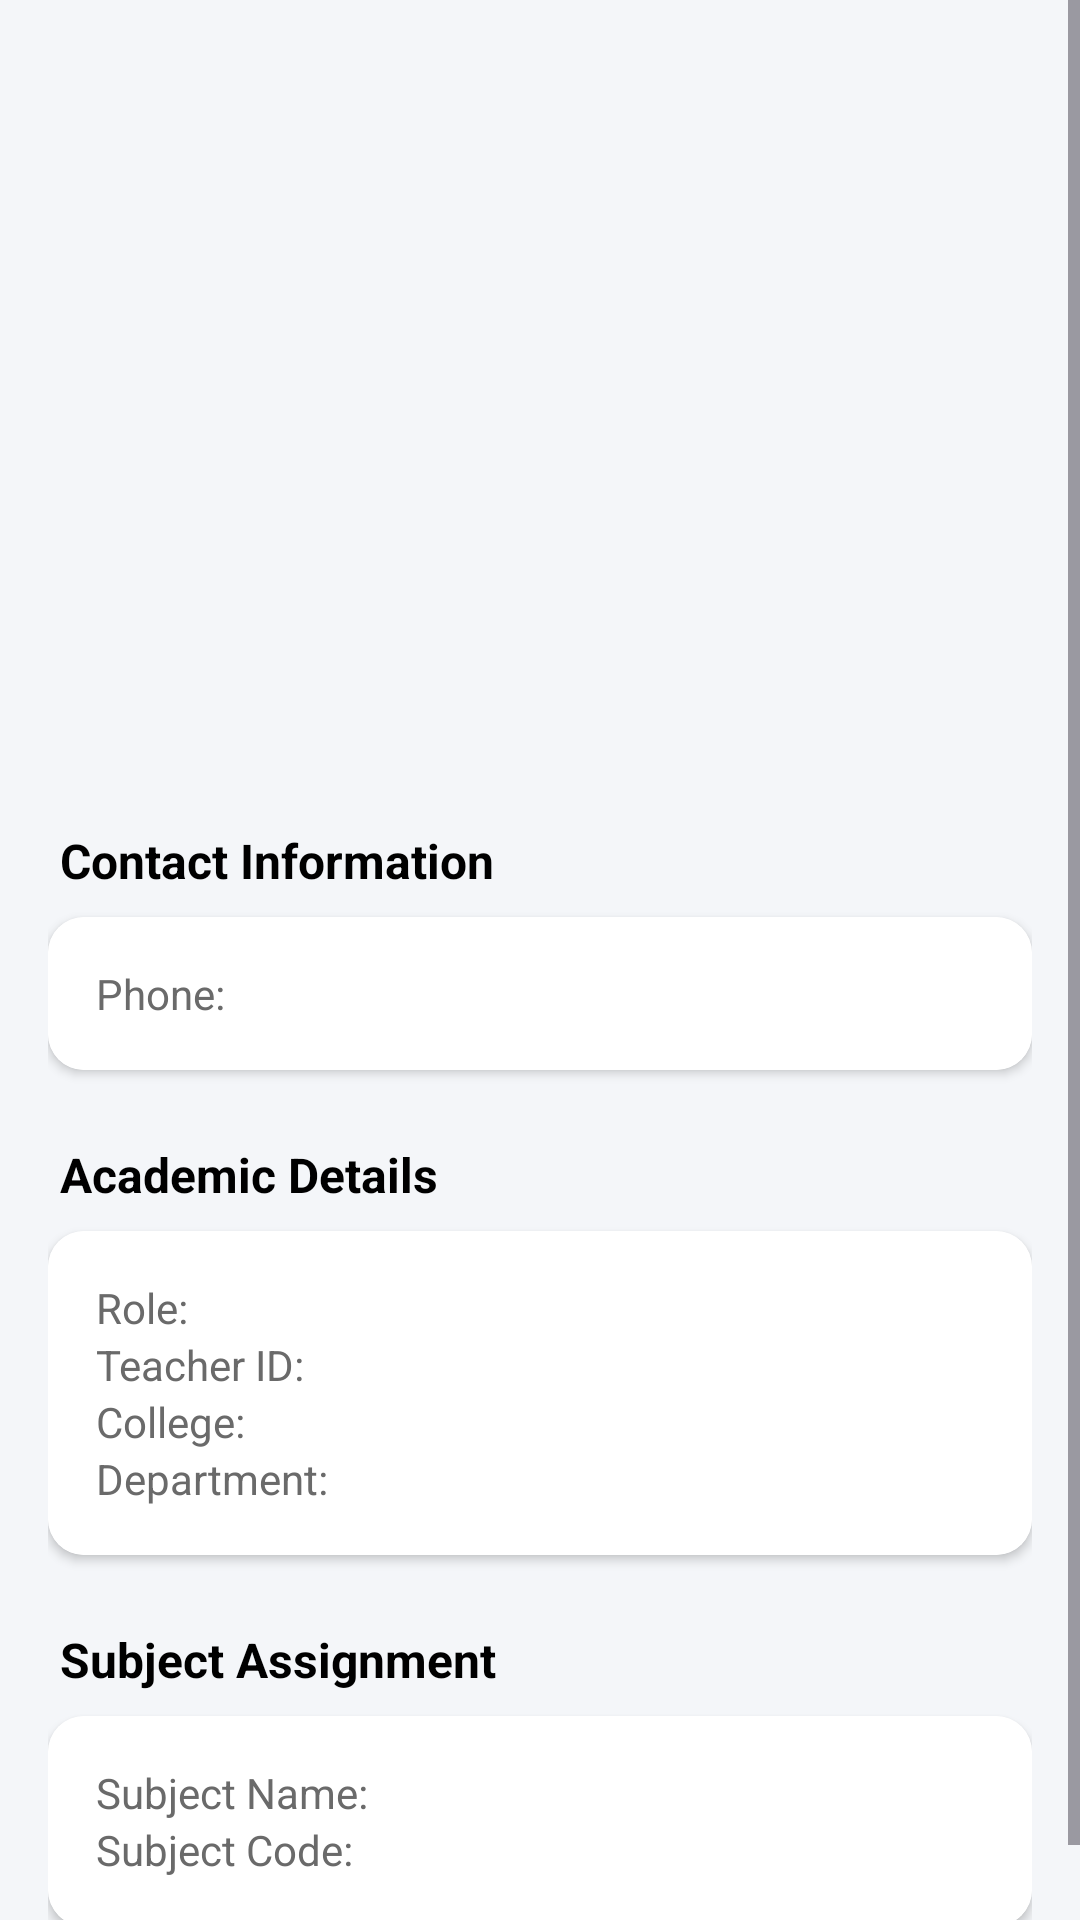

The Android layout XML behind this screen, and the referenced resources:
<!-- AndroidManifest.xml: application theme Theme.Markmyattendence -->
<!-- res/layout/activity_my_info.xml -->
<ScrollView
    xmlns:android="http://schemas.android.com/apk/res/android"
    xmlns:app="http://schemas.android.com/apk/res-auto"
    xmlns:tools="http://schemas.android.com/tools"
    android:layout_width="match_parent"
    android:layout_height="match_parent"
    android:fitsSystemWindows="true"
    android:background="#F4F6F9">

    <LinearLayout
        android:layout_width="match_parent"
        android:layout_height="wrap_content"
        android:orientation="vertical"
        android:layout_marginTop="10dp"
        android:padding="16dp">

        <androidx.appcompat.widget.AppCompatImageView
            android:id="@+id/ivBack"
            android:layout_width="30dp"
            android:layout_height="30dp"
            android:tint="@color/mainColor"
            android:src="@drawable/left"
            android:layout_gravity="start"
            android:contentDescription="Back"/>

        <LinearLayout
            android:layout_width="match_parent"
            android:layout_height="wrap_content"
            android:gravity="center"
            android:orientation="vertical"
            android:paddingBottom="24dp">

            <com.google.android.material.imageview.ShapeableImageView
                android:id="@+id/ivProfile"
                android:layout_width="110dp"
                android:layout_height="110dp"
                android:padding="8dp"
                android:src="@drawable/profilepngx"
                app:layout_constraintEnd_toEndOf="parent"
                app:layout_constraintStart_toStartOf="parent"
                app:layout_constraintTop_toBottomOf="@+id/linearLayout"
                app:shapeAppearanceOverlay="@style/CircularImageView" />
            <TextView
                android:id="@+id/tvName"
                android:layout_width="wrap_content"
                android:layout_height="wrap_content"
                android:layout_marginTop="16dp"
                tools:text="Sarim Hasan"
                android:textSize="24sp"
                android:textStyle="bold"
                android:textColor="@color/black"/>

            <TextView
                android:id="@+id/tvEmail"
                android:layout_width="wrap_content"
                android:layout_height="wrap_content"
                tools:text="Sarimhasan2022@gmail.com"
                android:textSize="16sp"
                android:textColor="#555"/>
        </LinearLayout>

        <TextView style="@style/InfoSectionHeader" android:text="Contact Information"/>
        <com.google.android.material.card.MaterialCardView style="@style/InfoCard">
            <GridLayout style="@style/InfoGridLayout">
                <TextView style="@style/InfoLabel" android:text="Phone:"/>
                <TextView android:id="@+id/tvPhone" style="@style/InfoValue" tools:text="3894242443"/>
            </GridLayout>
        </com.google.android.material.card.MaterialCardView>

        <TextView style="@style/InfoSectionHeader" android:text="Academic Details"/>
        <com.google.android.material.card.MaterialCardView style="@style/InfoCard">
            <GridLayout style="@style/InfoGridLayout">
                <TextView style="@style/InfoLabel" android:text="Role:"/>
                <TextView android:id="@+id/tvRole" style="@style/InfoValue" tools:text="teacher"/>

                <TextView style="@style/InfoLabel" android:text="Teacher ID:"/>
                <TextView android:id="@+id/tvTeacherId" style="@style/InfoValue" tools:text="234"/>

                <TextView style="@style/InfoLabel" android:text="College:"/>
                <TextView android:id="@+id/tvCollegeName" style="@style/InfoValue" tools:text="jmi"/>

                <TextView style="@style/InfoLabel" android:text="Department:"/>
                <TextView android:id="@+id/tvDepartment" style="@style/InfoValue" tools:text="btech"/>
            </GridLayout>
        </com.google.android.material.card.MaterialCardView>

        <TextView style="@style/InfoSectionHeader" android:text="Subject Assignment"/>
        <com.google.android.material.card.MaterialCardView style="@style/InfoCard">
            <GridLayout style="@style/InfoGridLayout">
                <TextView style="@style/InfoLabel" android:text="Subject Name:"/>
                <TextView android:id="@+id/tvSubjectName" style="@style/InfoValue" tools:text="maths"/>

                <TextView style="@style/InfoLabel" android:text="Subject Code:"/>
                <TextView android:id="@+id/tvSubjectCode" style="@style/InfoValue" tools:text="345"/>
            </GridLayout>
        </com.google.android.material.card.MaterialCardView>

    </LinearLayout>
</ScrollView>
<!-- resources referenced by this layout -->
<resources>
  <color name="black">#FF000000</color>
  <color name="mainColor">#011DCA</color>
  <style name="CircularImageView">
          <item name="cornerFamily">rounded</item>
          <item name="cornerSize">50%</item>
      </style>
  <style name="InfoCard" parent="Widget.Material3.CardView.Filled">
              <item name="android:layout_width">match_parent</item>
              <item name="android:layout_height">wrap_content</item>
              <item name="android:layout_marginBottom">8dp</item>
              <item name="cardCornerRadius">12dp</item>
              <item name="cardElevation">2dp</item>
              <item name="cardBackgroundColor">@color/white</item>
          </style>
  <style name="InfoGridLayout">
              <item name="android:layout_width">match_parent</item>
              <item name="android:layout_height">wrap_content</item>
              <item name="android:columnCount">2</item>
              <item name="android:padding">16dp</item>
              <item name="android:background">@color/white</item>
          </style>
  <style name="InfoLabel">
              <item name="android:layout_width">wrap_content</item>
              <item name="android:layout_height">wrap_content</item>
              <item name="android:textSize">14sp</item>
              <item name="android:textColor">#6A6A6A</item>
              <item name="android:layout_columnWeight">0.3</item> </style>
  <style name="InfoSectionHeader">
              <item name="android:layout_width">wrap_content</item>
              <item name="android:layout_height">wrap_content</item>
              <item name="android:textSize">16sp</item>
              <item name="android:textStyle">bold</item>
              <item name="android:textColor">@color/black</item>
              <item name="android:layout_marginTop">16dp</item>
              <item name="android:layout_marginBottom">8dp</item>
              <item name="android:paddingStart">4dp</item>
          </style>
  <style name="InfoValue">
              <item name="android:layout_width">wrap_content</item>
              <item name="android:layout_height">wrap_content</item>
              <item name="android:textSize">14sp</item>
  
              <item name="android:textColor">@color/black</item>
  
              <item name="android:layout_columnWeight">0.7</item> <item name="android:gravity">end</item> </style>
  <style name="Theme.Markmyattendence" parent="Base.Theme.Markmyattendence" />
  <color name="white">#FFFFFFFF</color>
  <style name="Base.Theme.Markmyattendence" parent="Theme.Material3.DayNight.NoActionBar">
          
          
      </style>
</resources>
